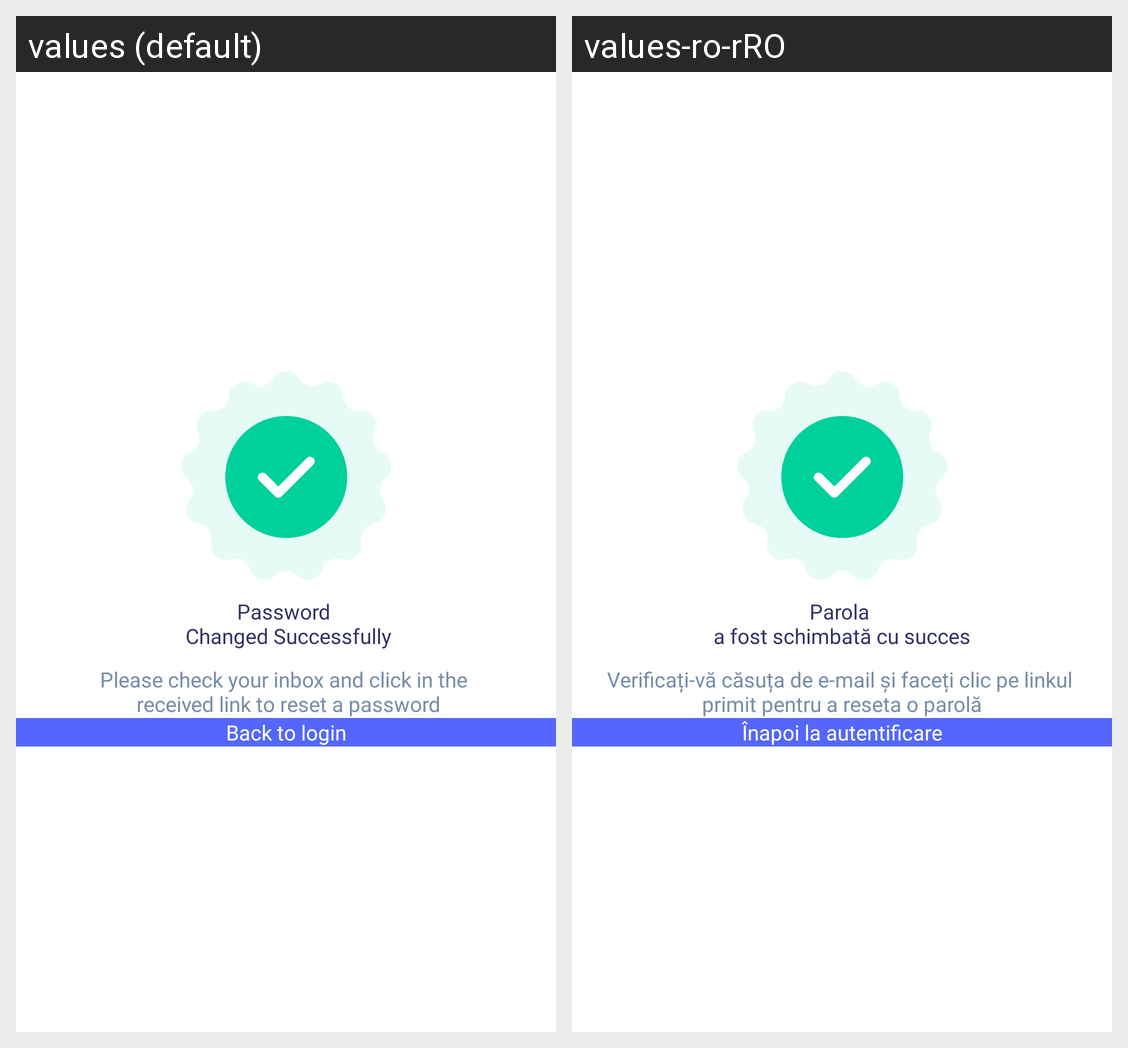

Strings drawn on this Android screen and how each of the app's shown locales translates them:
Android screen res/layout/fragment_password_change_success.xml rendered under 2 locales, left to right: values (default), values-ro-rRO. Device: Nexus 5 (rendered at 1080×1920; each locale shown at half size, 540×960, under a caption strip naming it); theme DefaultDayNightTheme.CarHome.
Strings drawn on this screen, with the default value and each locale's value (text and hints the layout hard-codes, and strings that could not be matched under every locale, appear in the picture but are not listed):

pswd_success1
  values: Password 
       Changed Successfully
  values-ro-rRO: Parola 
      a fost schimbată cu succes

pswd_success2
  values: Please check your inbox and click in the 
       received link to reset a password
  values-ro-rRO: Verificați-vă căsuța de e-mail și faceți clic pe linkul 
      primit pentru a reseta o parolă

back_to_login
  values: Back to login
  values-ro-rRO: Înapoi la autentificare
